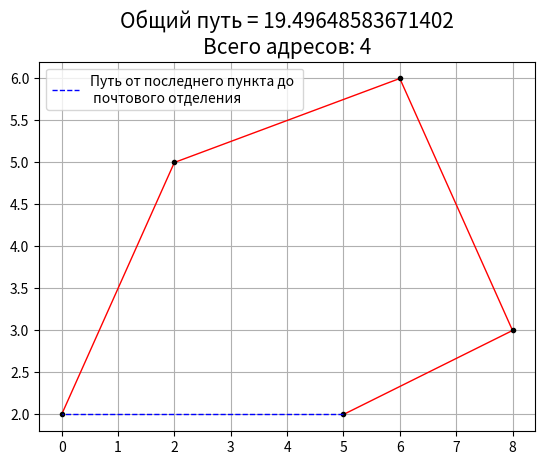

This figure's Python source:
from typing import List, Any

import numpy
import numpy as np
from math import sqrt
import matplotlib.pyplot as plt


class Point:
    """
    Класс адреса.
    Имеет координаты и название
    """
    counter = 0

    def __init__(self, x, y, address=None) -> None:
        self._x: int = x
        self._y: int = y
        Point.counter += 1
        if address is None:
            self.address = 'address' + str(Point.counter)
        else:
            self.address: str = address

    @property
    def x(self) -> int:
        """ Геттер координаты X """
        return self._x

    @property
    def y(self) -> int:
        """ Геттер координаты Y """
        return self._x

    @property
    def coordinate(self) -> tuple[int, int]:
        """ Геттер координат точки """
        return self._x, self._y


class Route:
    """
    Класс маршрута.
    Имеет перечень точек, по которым строится маршрут от почтового отделения по всем адресам.
    Умеет вычислять наикратчайший маршрут и строить график этого маршрута.
    """

    def __init__(self, addresses, start_point: int = 0) -> None:
        self._addresses: List[Point] = addresses

        self._total_distance: int = 0
        self.start_point = start_point
        self._route = list()
        self._route.append(start_point)

    @property
    def number_of_points(self) -> int:
        """
        Геттер.
        Кол-во адресов в маршруте.
        """
        return len(self._addresses)

    @property
    def route(self) -> Any:
        """
        Геттер.
        Построенный маршрут, если производилось вычисление.
        """
        if self._route != list([self.start_point]):
            return self._route
        else:
            raise Exception('Для просмотра маршрута '
                            'нужно выполнить метод "route_calculate".')

    @property
    def matrix(self) -> numpy.ndarray:
        """
        Геттер.
        Матрица кратчайших расстояний.
        """
        number: int = self.number_of_points
        matrix: np.array = np.zeros([number, number])
        for i in range(0, number):
            for j in range(0, number):
                if i == j:
                    # Заполнение главной диагонали матрицы
                    matrix[i, j] = float('inf')
                else:
                    matrix[i, j] = sqrt((self._addresses[i].coordinate[0] -
                                         self._addresses[j].coordinate[0]) ** 2 +
                                        (self._addresses[i].coordinate[1] -
                                         self._addresses[j].coordinate[1]) ** 2)

        return matrix

    def route_calculate(self) -> None:
        """
        Метод.
        Рассчитывает маршрут следования и его длину.
        """
        number = self.number_of_points
        matrix = self.matrix

        # Вычисление маршрута, основываясь на методе ближайшего соседа:
        for i in range(1, number):
            cur_row = list()
            for j in range(0, number):
                cur_row.append(matrix[self._route[i - 1], j])
            min_distance = min(cur_row)
            nearest_neighbors_i = cur_row.index(min_distance)  # индекс ближайшего адреса к текущей точке маршрута

            self._route.append(nearest_neighbors_i)

            for x in range(len(self._route)):
                for y in range(len(self._route) - 1):
                    matrix[self._route[x], self._route[y]] = float('inf')
            self._total_distance += min_distance

            print(f'Идём из точки {self._route[i - 1]} до {self._route[i]} -> {self._total_distance}')
            print(self._route[i - 1:i + 2])

        # возвращаемся в почтовое отделение и прибавляем путь из последней точки до почтового отделения
        self._route.append(self.start_point)
        self._total_distance += matrix[self._route[-1]][self._route[-2]]  # значение из матрицы расстояний

        print(f'Идём из точки {self._route[-2]} обратно в {self._route[-1]} -> {self._total_distance}')
        print(f'Маршрут: {self._route}')

    def route_graph(self) -> None:

        plt.title(f'Общий путь = {self._total_distance}\n'
                  f'Всего адресов: {self.number_of_points - 1}', size=15)
        X1 = [self._addresses[self._route[i]].coordinate[0] for i in range(0, self.number_of_points)]
        Y1 = [self._addresses[self._route[i]].coordinate[1] for i in range(0, self.number_of_points)]

        plt.plot(X1, Y1, color='red', linewidth=1)
        plt.plot(X1, Y1, color='black', linestyle=' ', marker='.')

        X2 = [self._addresses[self._route[-2]].coordinate[0], self._addresses[self._route[-1]].coordinate[0]]
        Y2 = [self._addresses[self._route[-2]].coordinate[1], self._addresses[self._route[-1]].coordinate[1]]
        plt.plot(X2, Y2, color='blue', linewidth=1, linestyle='--', label='Путь от последнего пункта до \n '
                                                                          'почтового отделения')
        plt.legend(loc='best')
        plt.grid(True)
        plt.show()


if __name__ == '__main__':
    # список адресов
    ADDRESSES = [Point(0, 2), Point(2, 5),
                 Point(5, 2), Point(6, 6),
                 Point(8, 3)]

    r = Route(ADDRESSES)
    # построить маршрут
    r.route_calculate()

    # нарисовать маршрут
    r.route_graph()
    print(r.matrix)